Dataset: RLD_Dataset_Split (GitHub, kevoctavian/ProgramRLD). Classes: bacterial blight, healthy, rice blast, tungro.

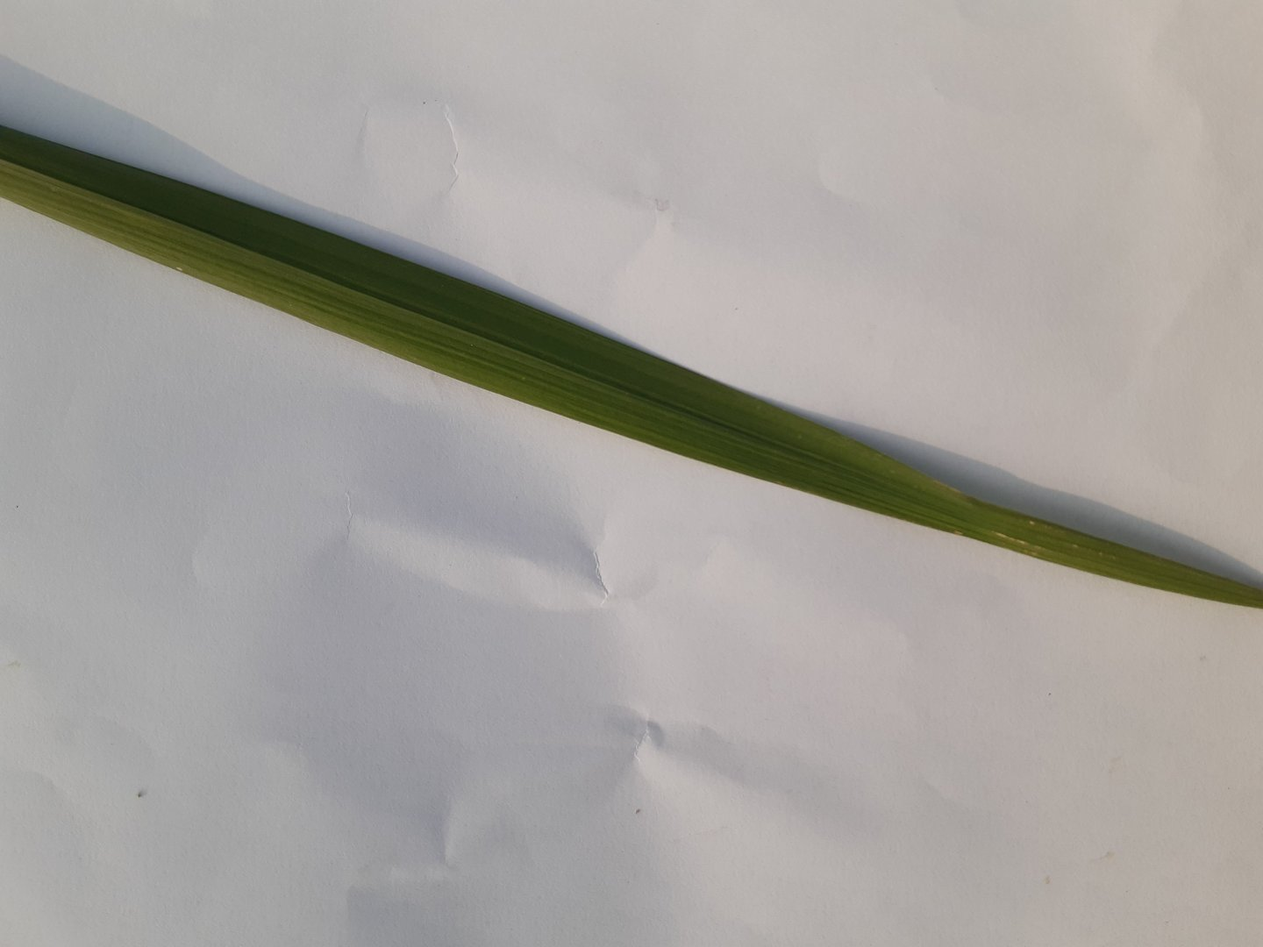
Label: healthy

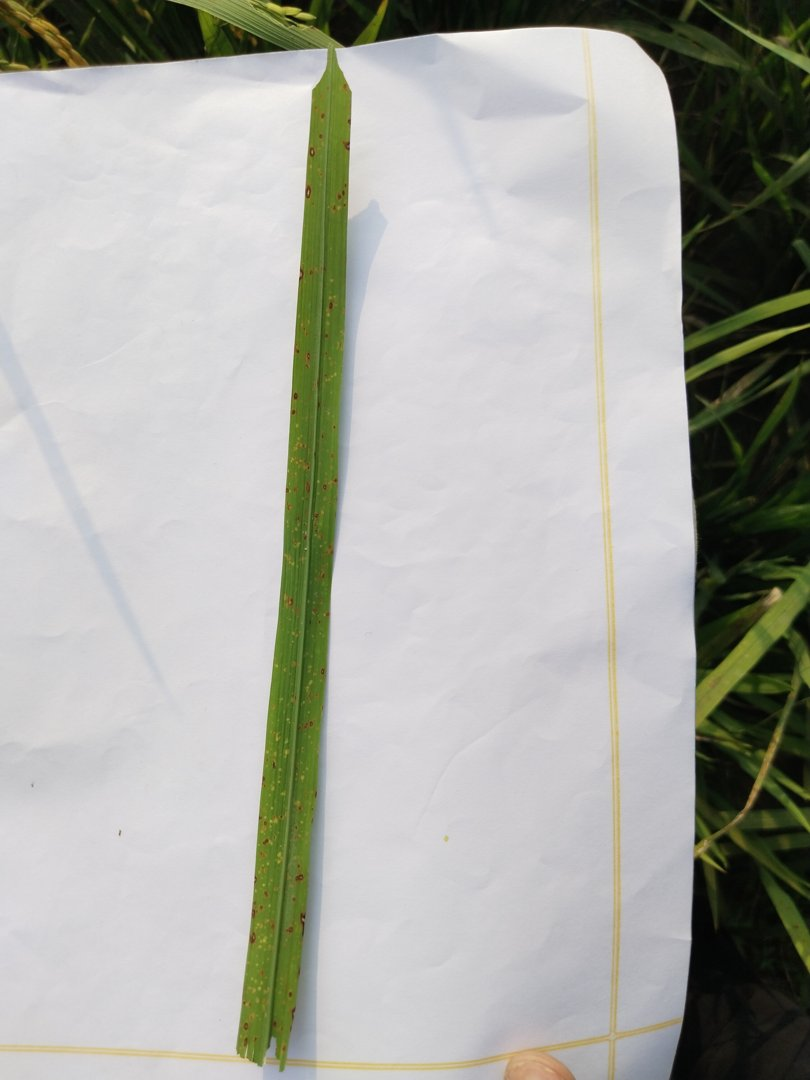
Label: rice blast

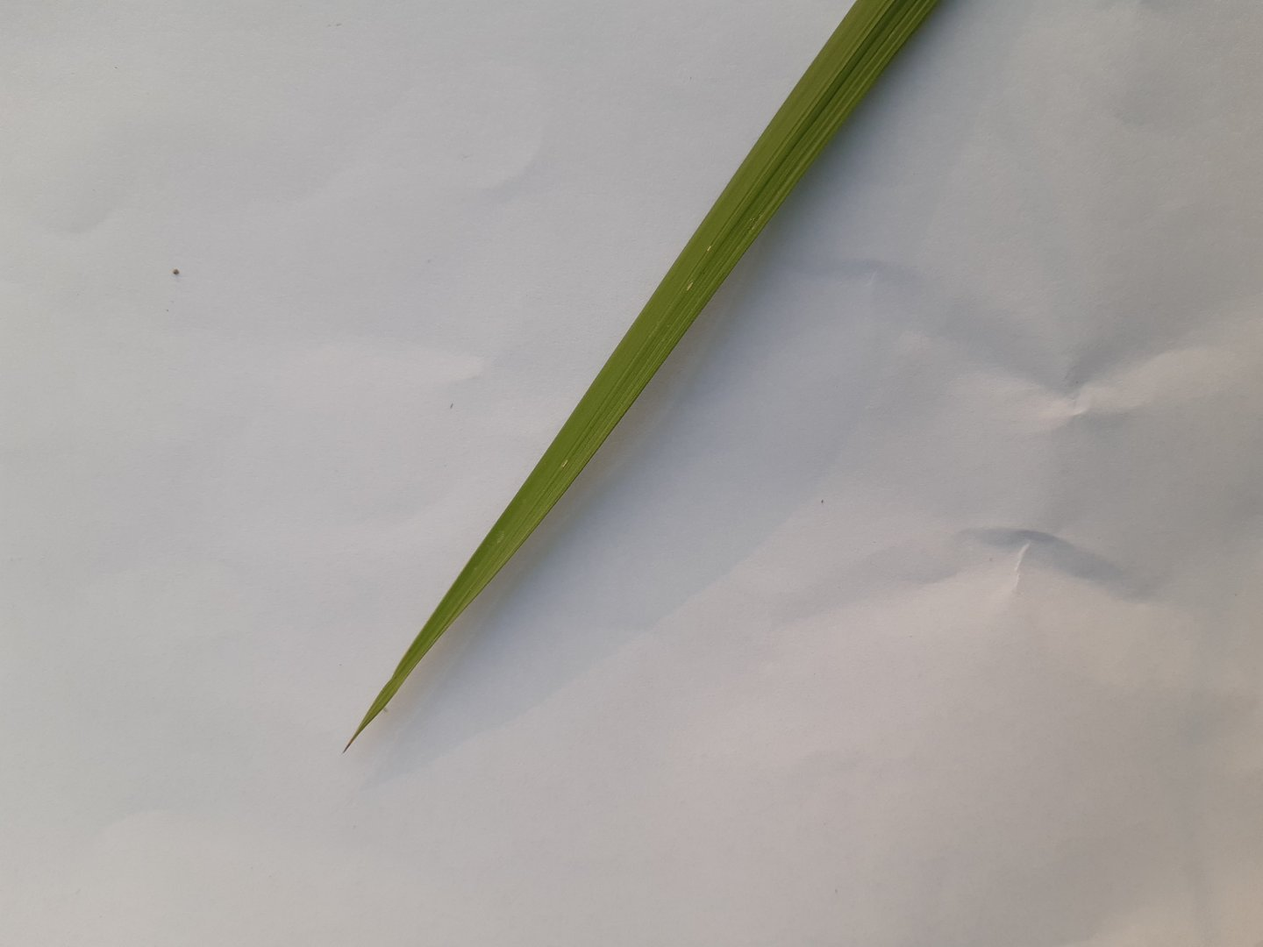
Label: tungro

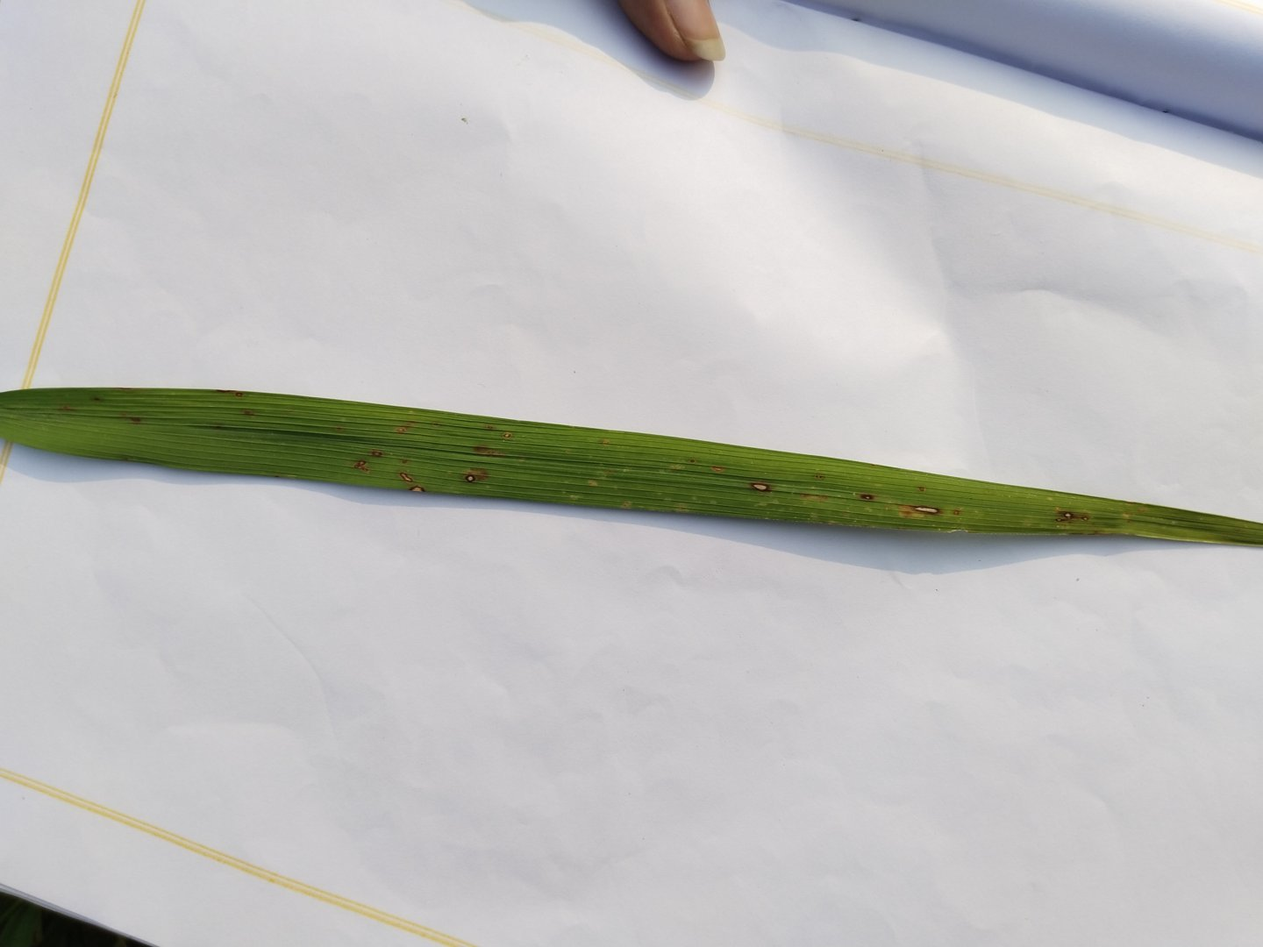
Label: rice blast

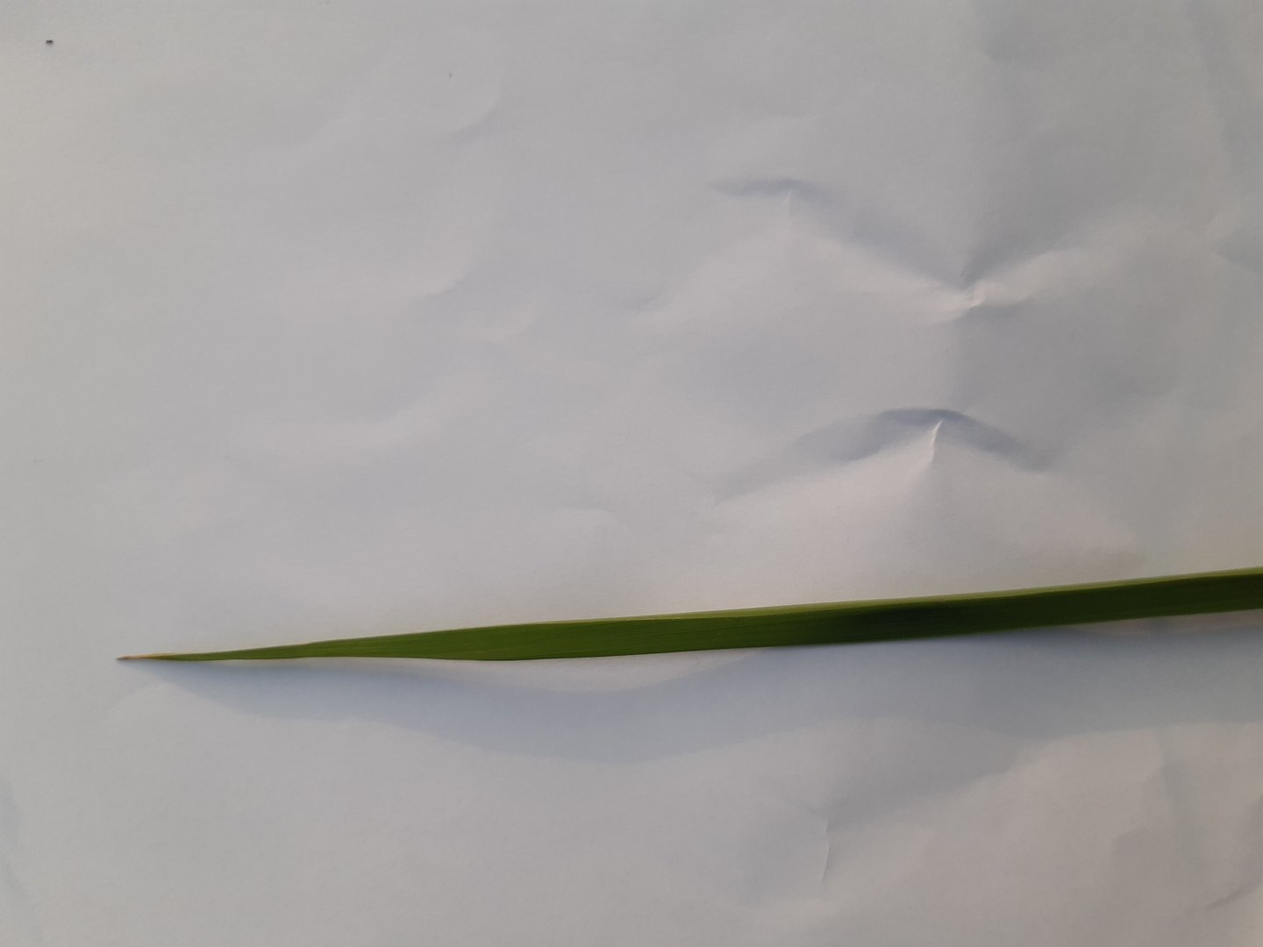
Label: healthy

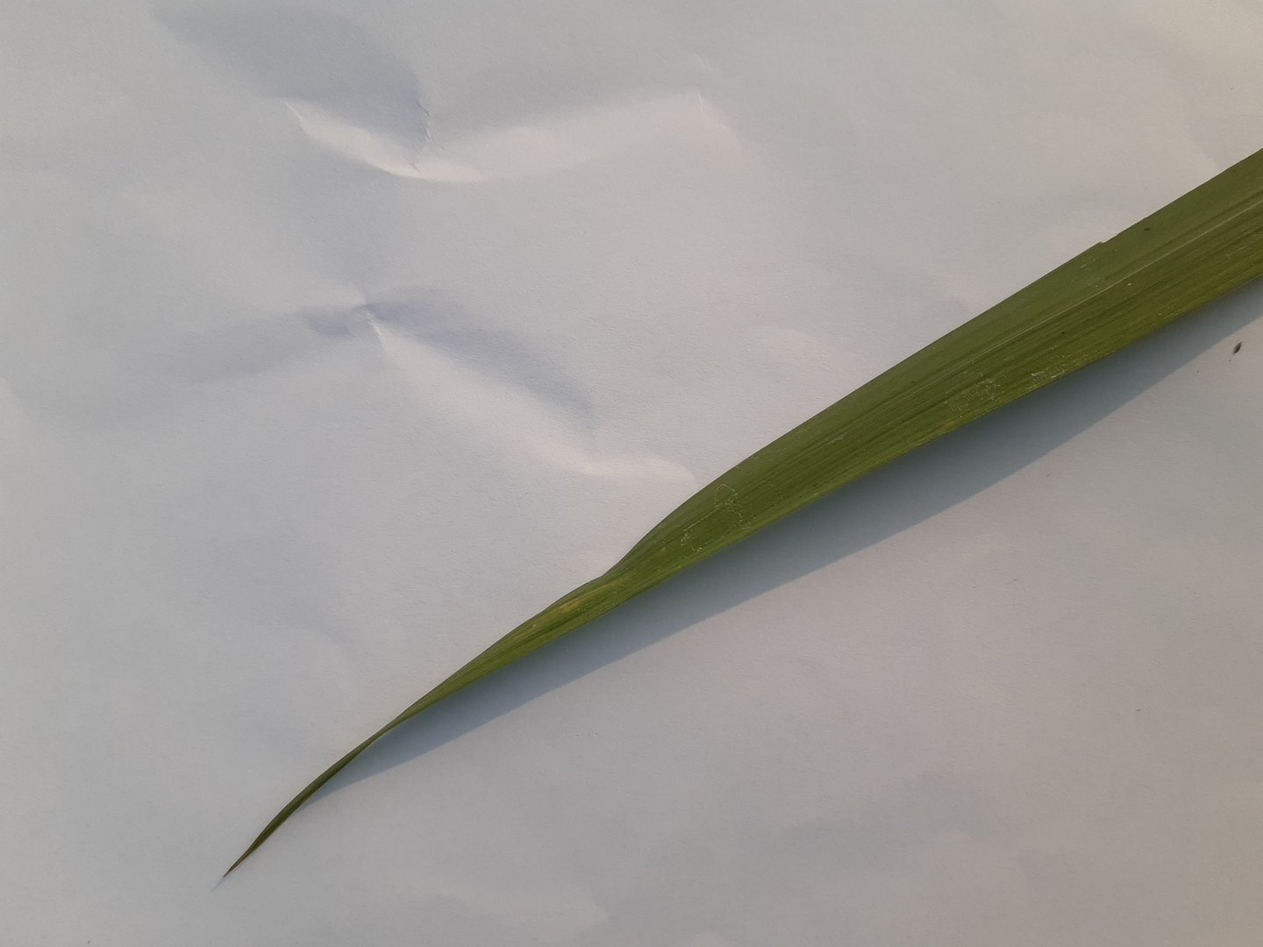
Label: healthy
